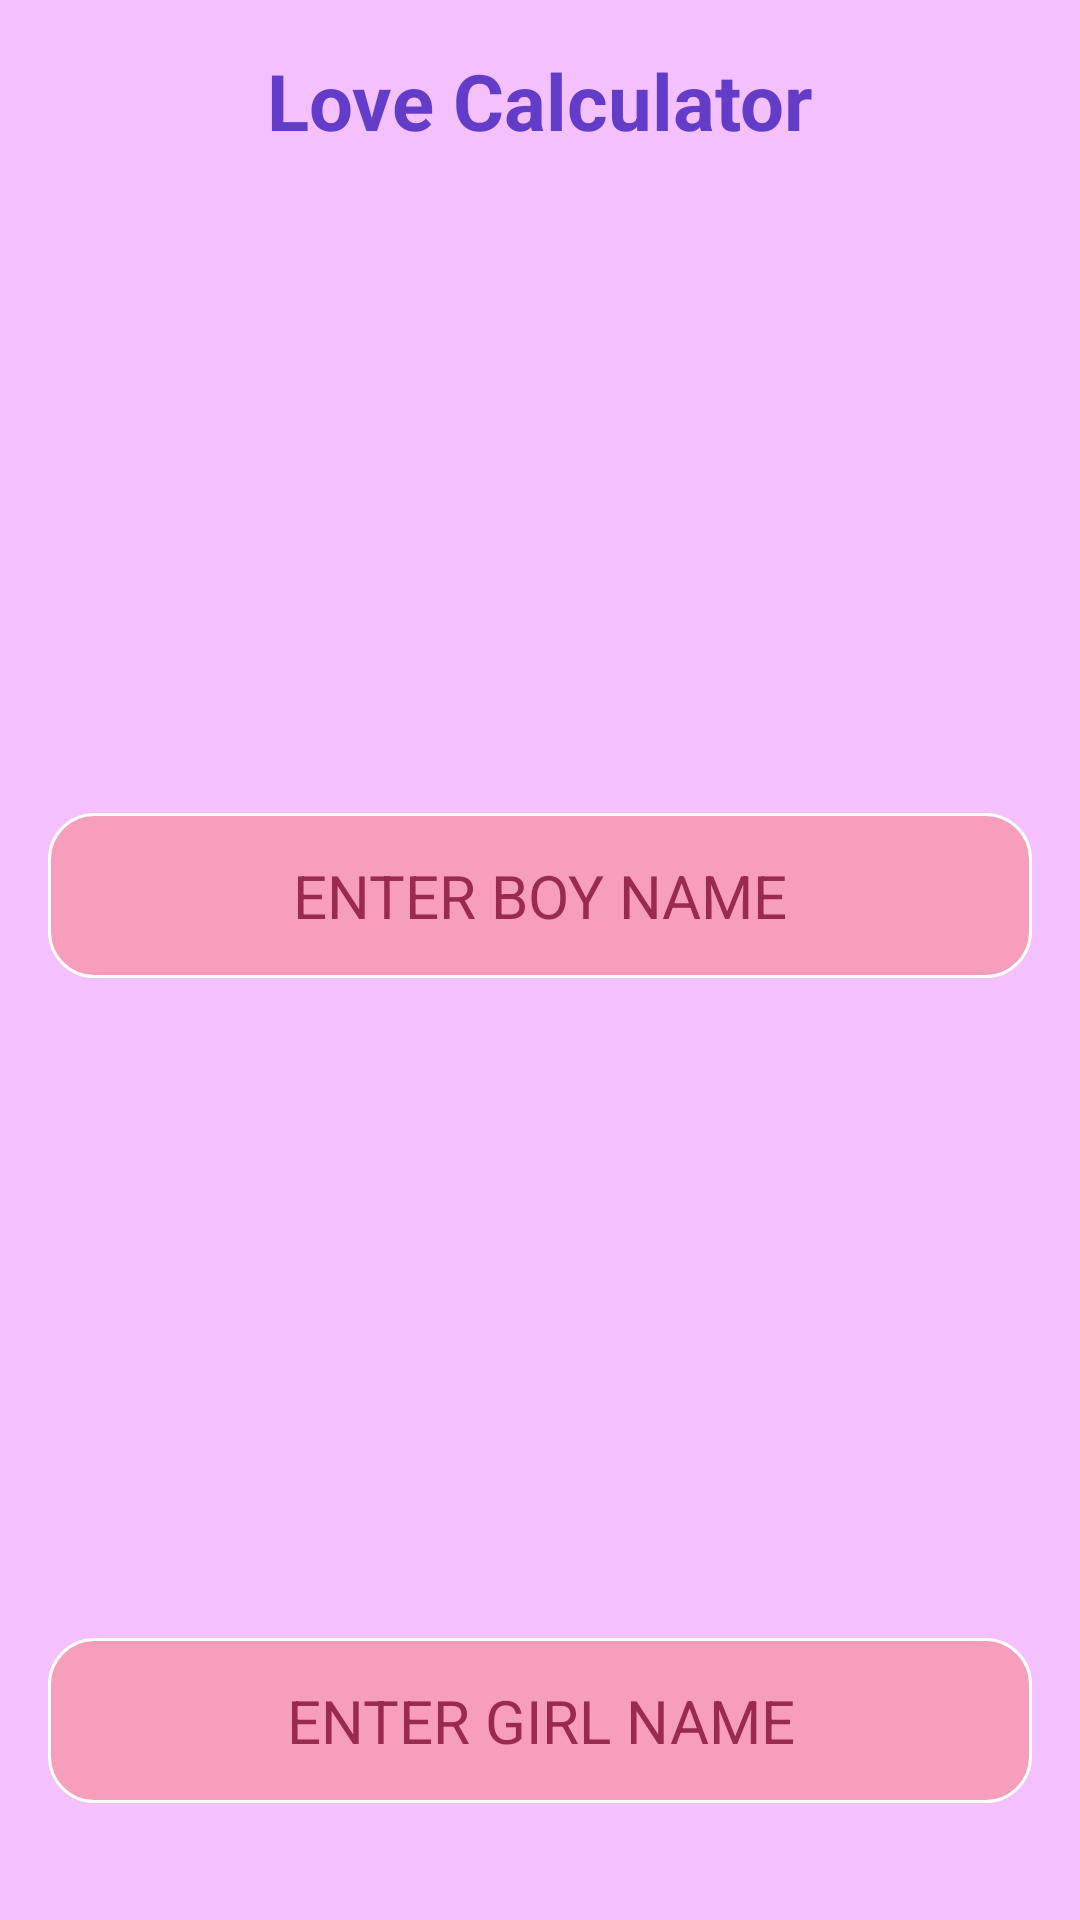

Layout XML and referenced resources for this Android screen:
<!-- AndroidManifest.xml: application theme Theme.HomeWork_2_5m -->
<!-- res/layout/activity_main.xml -->
<?xml version="1.0" encoding="utf-8"?>
<LinearLayout xmlns:android="http://schemas.android.com/apk/res/android"
    xmlns:app="http://schemas.android.com/apk/res-auto"
    xmlns:tools="http://schemas.android.com/tools"
    android:layout_width="match_parent"
    android:layout_height="match_parent"
    android:background="#77EA80FC"
    android:orientation="vertical"
    android:padding="16dp"
    tools:context=".MainActivity">

    <TextView
        android:id="@+id/tv_love"
        android:layout_width="wrap_content"
        android:layout_height="wrap_content"
        android:layout_gravity="center"
        android:text="@string/love_calculator"
        android:textColor="#633DCA"
        android:textSize="26sp"
        android:textStyle="bold"
        app:layout_constraintBottom_toBottomOf="parent"
        app:layout_constraintEnd_toEndOf="parent"
        app:layout_constraintStart_toStartOf="parent"
        app:layout_constraintTop_toTopOf="parent" />

    <ImageView
        android:id="@+id/img_boy"
        android:layout_width="180dp"
        android:layout_height="180dp"
        android:layout_gravity="center"
        android:layout_marginTop="20dp"
        android:background="@drawable/profile" />

    <EditText
        android:id="@+id/et_name"
        android:layout_width="match_parent"
        android:layout_height="wrap_content"
        android:layout_marginTop="20dp"
        android:background="@drawable/circle"
        android:gravity="center"
        android:hint="@string/enter_boy_name"
        android:padding="14dp"
        android:textColorHint="#9A2A50"
        android:textSize="20sp" />


    <ImageView
        android:id="@+id/img_girl"
        android:layout_width="180dp"
        android:layout_height="180dp"
        android:layout_gravity="center"
        android:layout_marginTop="20dp"
        android:background="@drawable/girl_icon"
        tools:ignore="ImageContrastCheck" />

    <EditText
        android:id="@+id/et_name_gl"
        android:layout_width="match_parent"
        android:layout_height="wrap_content"
        android:layout_marginTop="20dp"
        android:background="@drawable/circle"
        android:gravity="center"
        android:hint="@string/enter_girl_name"
        android:padding="14dp"
        android:textColorHint="#9A2A50"
        android:textSize="20sp" />

    <Button
        android:id="@+id/btn_calculate"
        android:layout_width="wrap_content"
        android:layout_height="wrap_content"
        android:layout_gravity="center"
        android:layout_marginTop="26dp"
        android:backgroundTint="#B388FF"
        android:text="@string/calculate"
        android:textColor="#BC000000"
        android:textSize="22sp" />


</LinearLayout>
<!-- resources referenced by this layout -->
<resources>
  <!-- drawable circle (drawable) -->
  <?xml version="1.0" encoding="utf-8"?>
  <shape xmlns:android="http://schemas.android.com/apk/res/android"
      android:shape="rectangle" android:padding="10dp">
      <solid android:color="#80FA7F7F"/>
      <stroke android:width="1dip" android:color="#ffffff" />
      <corners
          android:bottomRightRadius="15dp"
          android:bottomLeftRadius="15dp"
          android:topLeftRadius="15dp"
          android:topRightRadius="15dp"/>
  </shape>
  <string name="calculate">CALCULATE</string>
  <string name="enter_boy_name">ENTER BOY NAME</string>
  <string name="enter_girl_name">ENTER GIRL NAME</string>
  <string name="love_calculator">Love Calculator</string>
  <style name="Theme.HomeWork_2_5m" parent="Base.Theme.HomeWork_2_5m" />
  <style name="Base.Theme.HomeWork_2_5m" parent="Theme.Material3.DayNight.NoActionBar">
          
          
      </style>
</resources>
